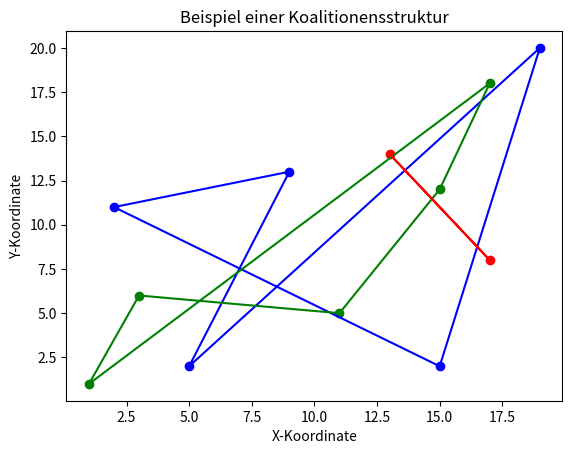

The matplotlib source for this figure:
import random
import matplotlib.pyplot as plt

def divide_into_groups(coordinates, group_size):
    groups = [coordinates[i:i+group_size] for i in range(0, len(coordinates), group_size)]
    return groups

# Beispielaufruf
coordinates = [(1, 1), (15, 2), (2, 11), (17, 8), (9, 13), (11, 5), (13, 14), (15, 12), (17, 18), (19, 20), (3, 6), (5, 2)]
random.shuffle(coordinates)
group_size = 5

groups = divide_into_groups(coordinates, group_size)

# Plot der Punkte und Verbindungen in unterschiedlichen Farben
colors = ['b', 'g', 'r', 'c', 'm', 'y', 'k']

for i, group in enumerate(groups):
    x_coords = [coord[0] for coord in group]
    y_coords = [coord[1] for coord in group]
    plt.scatter(x_coords, y_coords, c=colors[i])
    plt.plot(x_coords + [x_coords[0]], y_coords + [y_coords[0]], c=colors[i])

plt.xlabel('X-Koordinate')
plt.ylabel('Y-Koordinate')
plt.title('Beispiel einer Koalitionensstruktur')
plt.show()
